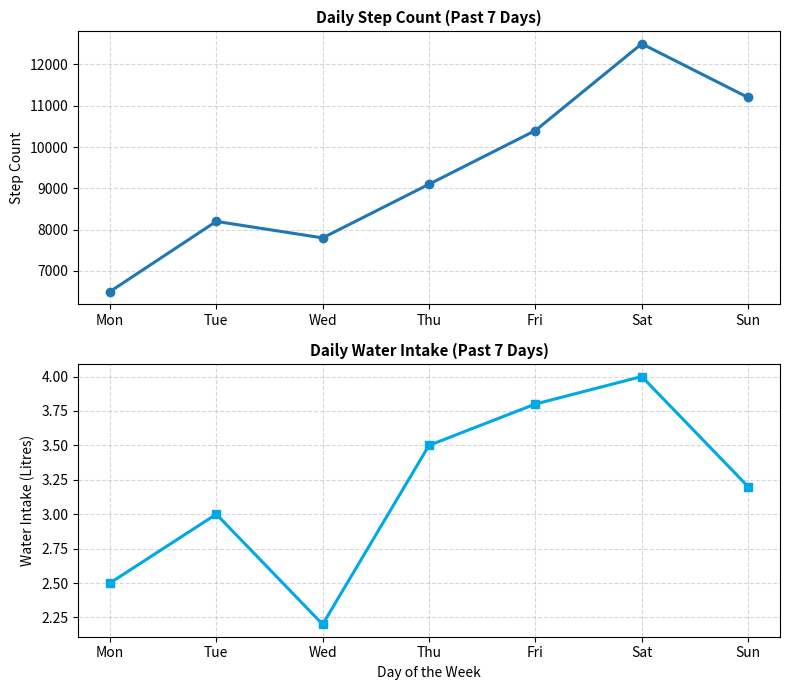

Python code for this plot:

import matplotlib
matplotlib.use('Agg')
import matplotlib.pyplot as plt

days = ['Mon', 'Tue', 'Wed', 'Thu', 'Fri', 'Sat', 'Sun']
steps = [6500, 8200, 7800, 9100, 10400, 12500, 11200]
water_litres = [2.5, 3.0, 2.2, 3.5, 3.8, 4.0, 3.2]

plt.figure(figsize=(8, 7))

plt.subplot(2, 1, 1)
plt.plot(days, steps, color='#1f77b4', marker='o', linewidth=2.2, markersize=6)
plt.title('Daily Step Count (Past 7 Days)', fontsize=11, fontweight='bold')
plt.ylabel('Step Count', fontsize=10)
plt.grid(True, linestyle='--', alpha=0.5)

plt.subplot(2, 1, 2)
plt.plot(days, water_litres, color='#00A8E8', marker='s', linewidth=2.2, markersize=6)
plt.title('Daily Water Intake (Past 7 Days)', fontsize=11, fontweight='bold')
plt.xlabel('Day of the Week', fontsize=10)
plt.ylabel('Water Intake (Litres)', fontsize=10)
plt.grid(True, linestyle='--', alpha=0.5)

plt.tight_layout()
plt.savefig('session7_task1_health_subplots.png', dpi=150)
plt.close()

print("session7_task1_health_subplots.py executed successfully. Chart saved as session7_task1_health_subplots.png (150 DPI).")
